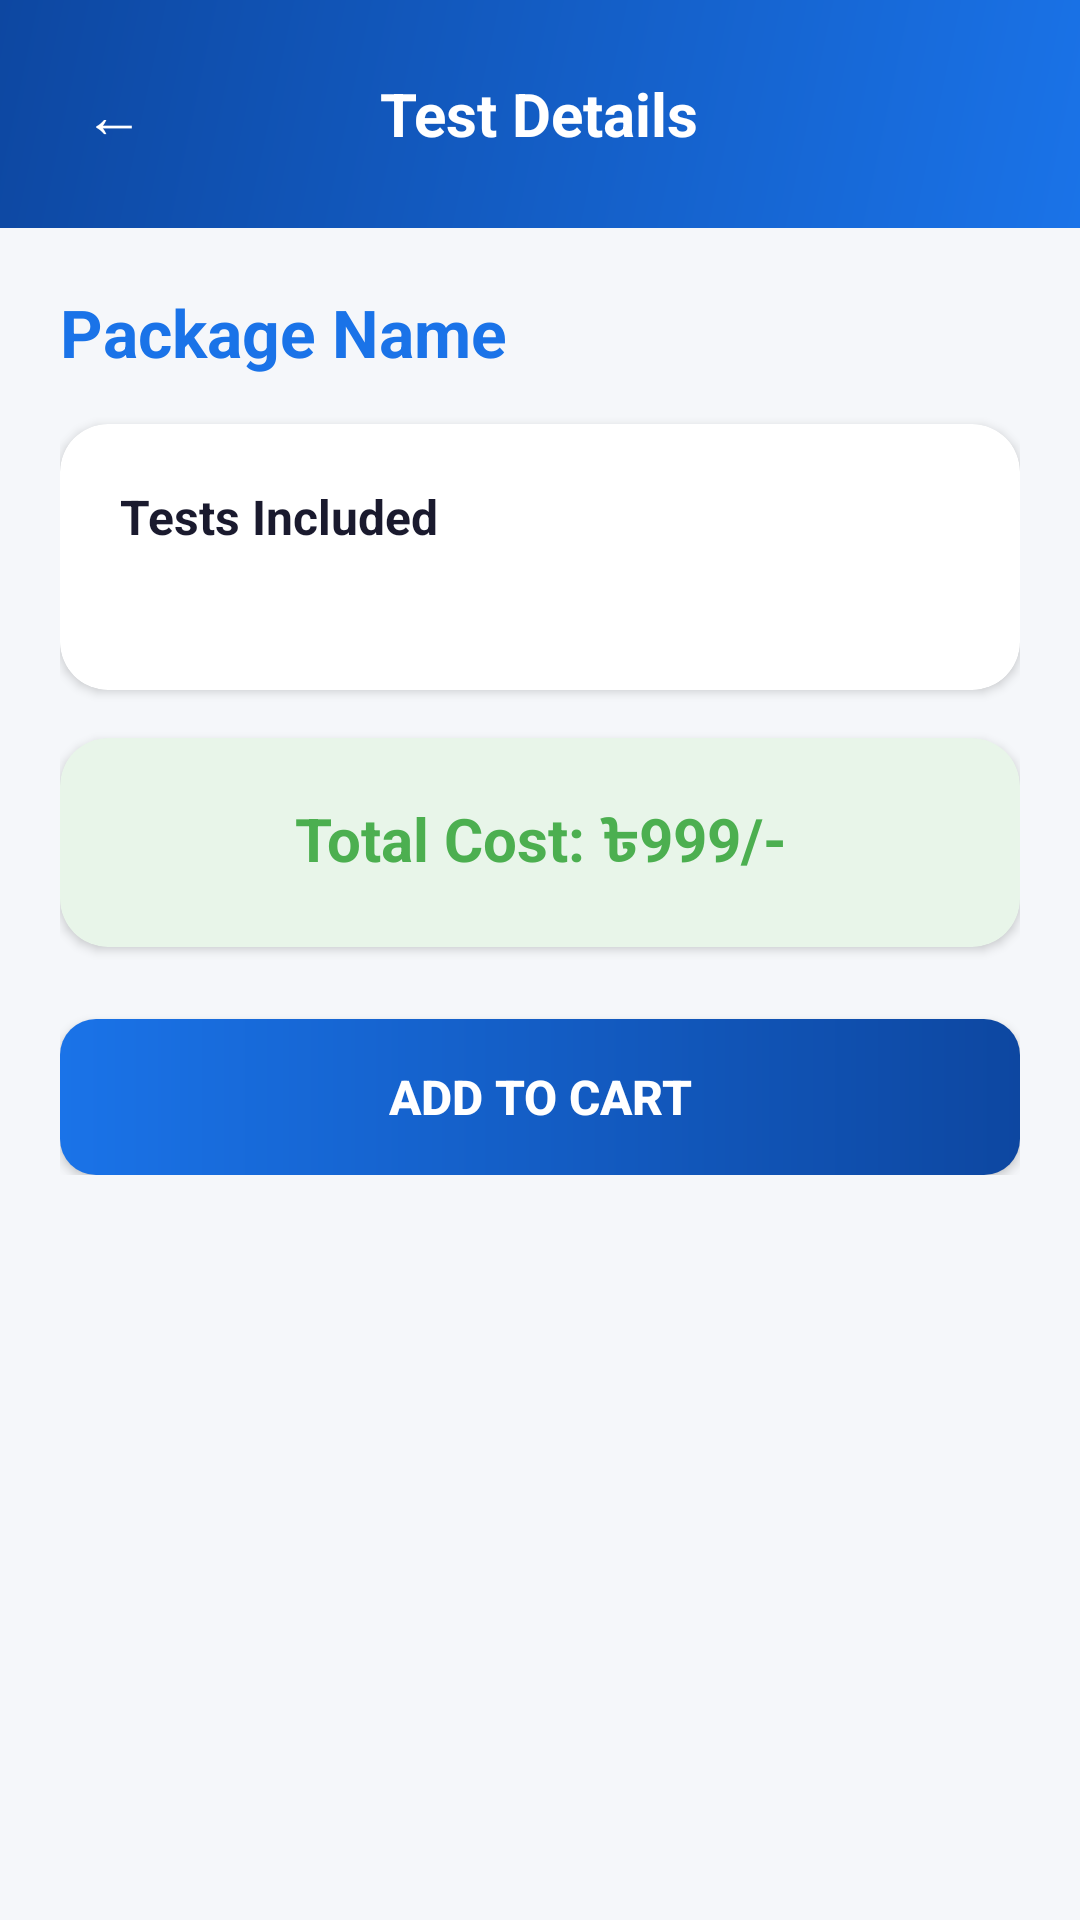

Layout XML and referenced resources for this Android screen:
<!-- AndroidManifest.xml: application theme Theme.HealthCare -->
<!-- res/layout/activity_lab_test_details.xml -->
<?xml version="1.0" encoding="utf-8"?>
<LinearLayout
    xmlns:android="http://schemas.android.com/apk/res/android"
    xmlns:app="http://schemas.android.com/apk/res-auto"
    xmlns:tools="http://schemas.android.com/tools"
    android:layout_width="match_parent"
    android:layout_height="match_parent"
    android:background="@color/background"
    android:orientation="vertical"
    tools:context=".LabTestDetailsActivity">

    
    <RelativeLayout
        android:layout_width="match_parent"
        android:layout_height="wrap_content"
        android:background="@drawable/bg_gradient_primary"
        android:padding="20dp">

        <Button
            android:id="@+id/ldbackbtn"
            android:layout_width="36dp"
            android:layout_height="36dp"
            android:layout_centerVertical="true"
            android:background="@android:color/transparent"
            android:text="←"
            android:textColor="#FFFFFF"
            android:textSize="20sp" />

        <TextView
            android:layout_width="wrap_content"
            android:layout_height="wrap_content"
            android:layout_centerInParent="true"
            android:text="Test Details"
            android:textColor="#FFFFFF"
            android:textSize="20sp"
            android:textStyle="bold" />
    </RelativeLayout>

    <ScrollView
        android:layout_width="match_parent"
        android:layout_height="match_parent">

        <LinearLayout
            android:layout_width="match_parent"
            android:layout_height="wrap_content"
            android:orientation="vertical"
            android:padding="20dp">

            
            <TextView
                android:id="@+id/LDTitleName"
                android:layout_width="match_parent"
                android:layout_height="wrap_content"
                android:text="Package Name"
                android:textColor="@color/primary"
                android:textSize="22sp"
                android:textStyle="bold" />

            
            <androidx.cardview.widget.CardView
                android:layout_width="match_parent"
                android:layout_height="wrap_content"
                android:layout_marginTop="16dp"
                app:cardCornerRadius="16dp"
                app:cardElevation="2dp"
                app:cardBackgroundColor="@color/surface">

                <LinearLayout
                    android:layout_width="match_parent"
                    android:layout_height="wrap_content"
                    android:orientation="vertical"
                    android:padding="20dp">

                    <TextView
                        android:layout_width="wrap_content"
                        android:layout_height="wrap_content"
                        android:text="Tests Included"
                        android:textColor="@color/text_primary"
                        android:textSize="16sp"
                        android:textStyle="bold"
                        android:layout_marginBottom="8dp" />

                    <EditText
                        android:id="@+id/textmultiline"
                        android:layout_width="match_parent"
                        android:layout_height="wrap_content"
                        android:background="@android:color/transparent"
                        android:textColor="@color/text_secondary"
                        android:textSize="14sp"
                        android:lineSpacingExtra="4dp"
                        android:inputType="textMultiLine" />
                </LinearLayout>
            </androidx.cardview.widget.CardView>

            
            <androidx.cardview.widget.CardView
                android:layout_width="match_parent"
                android:layout_height="wrap_content"
                android:layout_marginTop="16dp"
                app:cardCornerRadius="16dp"
                app:cardElevation="2dp"
                app:cardBackgroundColor="@color/success_light">

                <TextView
                    android:id="@+id/totalcost"
                    android:layout_width="match_parent"
                    android:layout_height="wrap_content"
                    android:padding="20dp"
                    android:text="Total Cost: ৳999/-"
                    android:textColor="@color/success"
                    android:textSize="20sp"
                    android:textStyle="bold"
                    android:gravity="center" />
            </androidx.cardview.widget.CardView>

            
            <Button
                android:id="@+id/addtocart"
                android:layout_width="match_parent"
                android:layout_height="52dp"
                android:layout_marginTop="24dp"
                android:background="@drawable/bg_button_primary"
                android:text="ADD TO CART"
                android:textColor="#FFFFFF"
                android:textSize="16sp"
                android:textStyle="bold" />

        </LinearLayout>
    </ScrollView>
</LinearLayout>
<!-- resources referenced by this layout -->
<resources>
  <color name="background">#F5F7FA</color>
  <color name="primary">#1A73E8</color>
  <color name="success">#4CAF50</color>
  <color name="success_light">#E8F5E9</color>
  <color name="surface">#FFFFFF</color>
  <color name="text_primary">#1A1A2E</color>
  <color name="text_secondary">#5A6178</color>
  <!-- drawable bg_button_primary (drawable) -->
  <?xml version="1.0" encoding="utf-8"?>
  <shape xmlns:android="http://schemas.android.com/apk/res/android"
      android:shape="rectangle">
      <gradient
          android:angle="0"
          android:startColor="#1A73E8"
          android:endColor="#0D47A1"
          android:type="linear" />
      <corners android:radius="12dp" />
  </shape>
  <!-- drawable bg_gradient_primary (drawable) -->
  <?xml version="1.0" encoding="utf-8"?>
  <shape xmlns:android="http://schemas.android.com/apk/res/android"
      android:shape="rectangle">
      <gradient
          android:angle="135"
          android:startColor="#1A73E8"
          android:endColor="#0D47A1"
          android:type="linear" />
  </shape>
  <style name="Theme.HealthCare" parent="Base.Theme.HealthCare" />
  <style name="Base.Theme.HealthCare" parent="Theme.Material3.DayNight.NoActionBar">
          
          <item name="colorPrimary">@color/primary</item>
          <item name="colorPrimaryVariant">@color/primary_dark</item>
          <item name="colorOnPrimary">@color/text_on_primary</item>
          
          <item name="colorSecondary">@color/secondary</item>
          <item name="colorSecondaryVariant">@color/secondary_dark</item>
          <item name="colorOnSecondary">@color/text_on_primary</item>
          
          <item name="android:colorBackground">@color/background</item>
          <item name="colorSurface">@color/surface</item>
          
          <item name="android:statusBarColor">@color/primary_dark</item>
          <item name="android:navigationBarColor">@color/primary_dark</item>
          
          <item name="colorError">@color/error</item>
      </style>
  <color name="primary_dark">#0D47A1</color>
  <color name="text_on_primary">#FFFFFF</color>
  <color name="secondary">#00BFA5</color>
  <color name="secondary_dark">#00897B</color>
  <color name="error">#E53935</color>
</resources>
